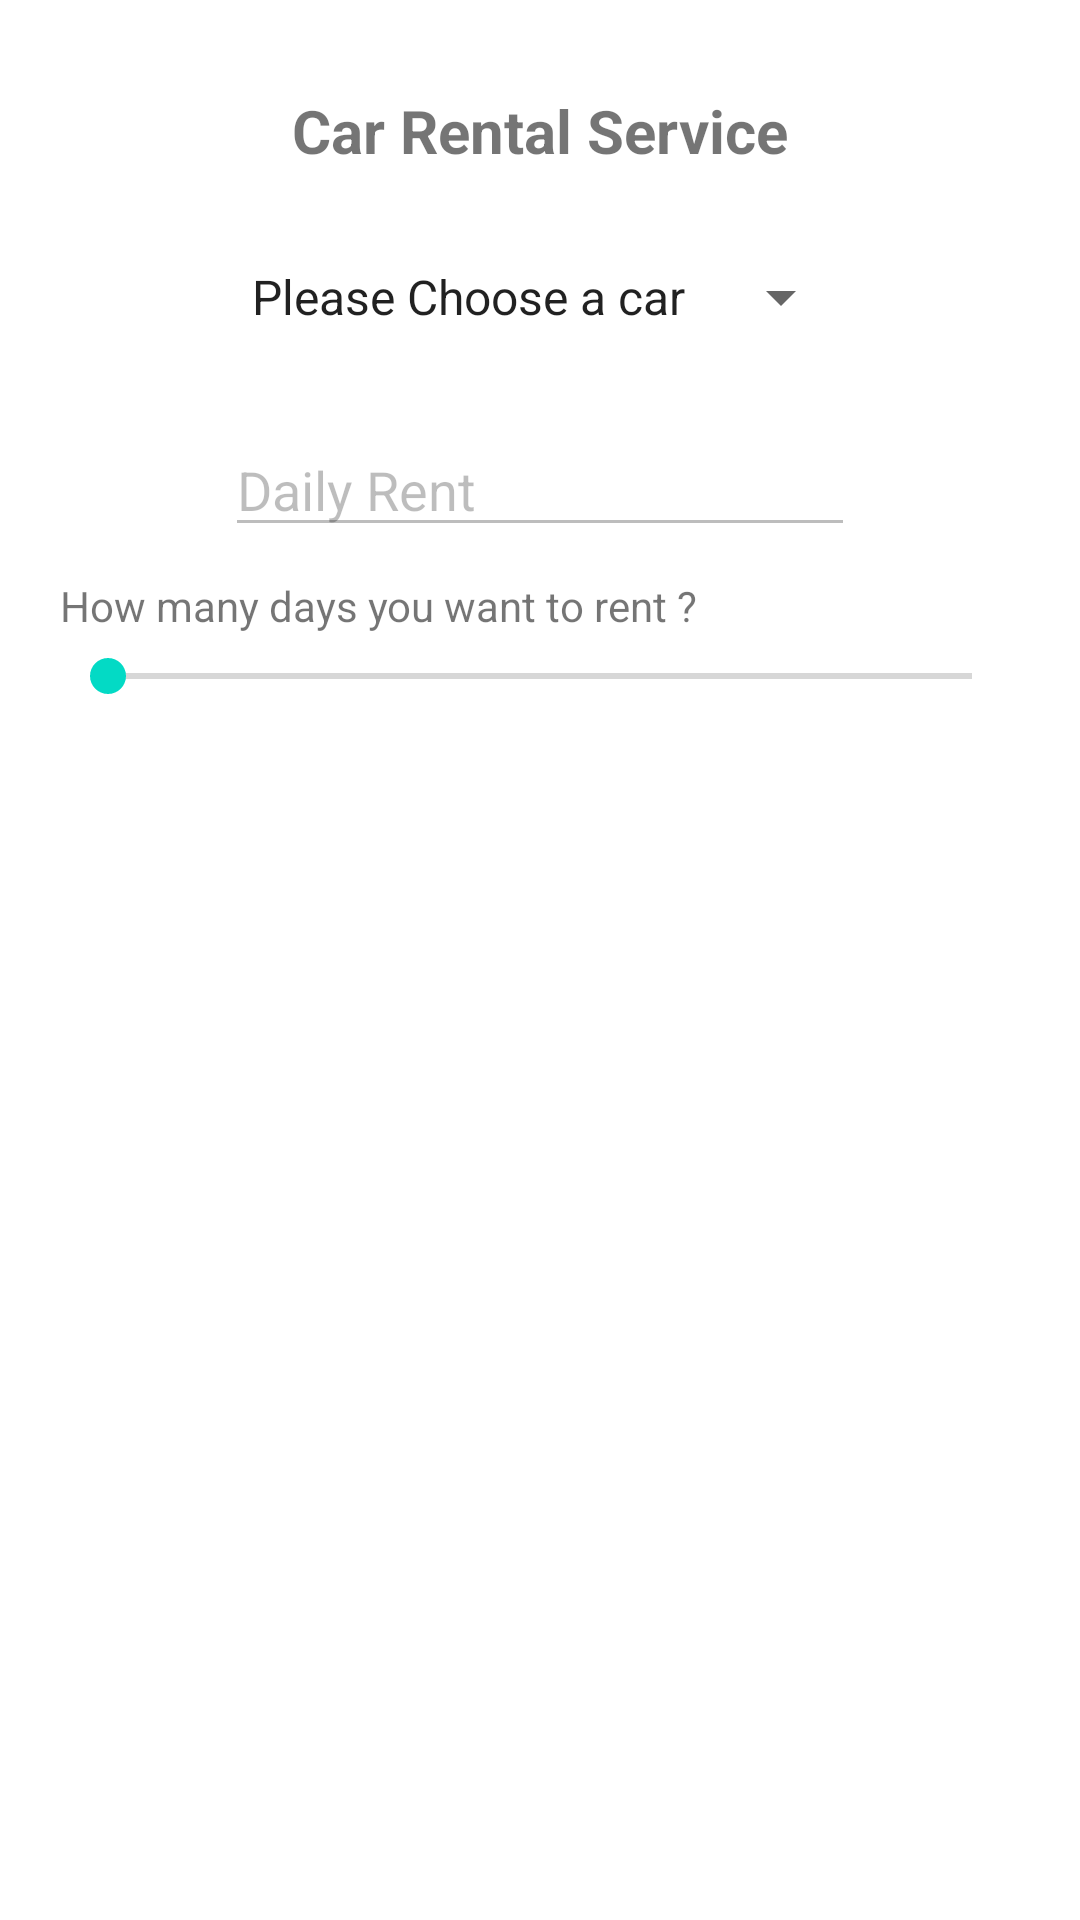

Here is an Android app screen rendered from its layout file. Give the layout XML and the strings, colors and styles it references.
<!-- AndroidManifest.xml: application theme Theme.Sumanth_C0880437_MT -->
<!-- res/layout/activity_main.xml -->
<?xml version="1.0" encoding="utf-8"?>
<androidx.constraintlayout.widget.ConstraintLayout xmlns:android="http://schemas.android.com/apk/res/android"
    xmlns:app="http://schemas.android.com/apk/res-auto"
    xmlns:tools="http://schemas.android.com/tools"
    android:layout_width="match_parent"
    android:layout_height="match_parent"
    tools:context=".MainActivity">

    <TextView
        android:id="@+id/txtvw_heading"
        android:layout_width="wrap_content"
        android:layout_height="wrap_content"
        android:text="Car Rental Service"
        android:textStyle="bold"
        android:textSize="20sp"
        android:layout_marginTop="30dp"
        app:layout_constraintEnd_toEndOf="parent"
        app:layout_constraintStart_toStartOf="parent"
        app:layout_constraintTop_toTopOf="parent" />
    <Spinner
        android:id="@+id/spinner_carlist"
        android:layout_width="wrap_content"
        android:layout_height="wrap_content"
        android:entries="@array/carlist"
        android:layout_marginTop="30dp"
        app:layout_constraintStart_toStartOf="parent"
        app:layout_constraintTop_toBottomOf="@id/txtvw_heading"
        app:layout_constraintEnd_toEndOf="parent"/>
    <EditText
        android:id="@+id/et_dailytrent"
        android:layout_width="wrap_content"
        android:layout_height="wrap_content"
        android:text="Daily Rent"
        android:ems="10"
        android:enabled="false"
        android:layout_marginTop="30dp"
        app:layout_constraintEnd_toEndOf="parent"
        app:layout_constraintStart_toStartOf="parent"
        app:layout_constraintTop_toBottomOf="@id/spinner_carlist"/>
    <LinearLayout
        android:layout_width="match_parent"
        android:layout_height="wrap_content"
        android:orientation="vertical"
        app:layout_constraintTop_toBottomOf="@id/et_dailytrent"
        android:layout_marginTop="10dp"
        android:layout_marginLeft="20dp"
        android:layout_marginRight="20dp">
        <TextView
            android:layout_width="match_parent"
            android:layout_height="wrap_content"
            android:text="How many days you want to rent ?"/>
        <SeekBar
            android:id="@+id/seekbar"
            android:layout_marginTop="5dp"
            android:layout_width="fill_parent"
            android:layout_height="wrap_content"
            android:max="10" />
    </LinearLayout>

</androidx.constraintlayout.widget.ConstraintLayout>
<!-- resources referenced by this layout -->
<resources>
  <string-array name="carlist">
          <item>Please Choose a car</item>
          <item>BMW</item>
          <item>Audi</item>
          <item>Ferrari</item>
          <item>Hyundai</item>
          <item>Volks Wagen</item>
          <item>Mahindra Thar</item>
          <item>Peugoet</item>
      </string-array>
  <style name="Theme.Sumanth_C0880437_MT" parent="Theme.MaterialComponents.DayNight.DarkActionBar">
          
          <item name="colorPrimary">@color/purple_500</item>
          <item name="colorPrimaryVariant">@color/purple_700</item>
          <item name="colorOnPrimary">@color/white</item>
          
          <item name="colorSecondary">@color/teal_200</item>
          <item name="colorSecondaryVariant">@color/teal_700</item>
          <item name="colorOnSecondary">@color/black</item>
          
          <item name="android:statusBarColor">?attr/colorPrimaryVariant</item>
          
      </style>
  <!-- not gathered from this repository: default colours our renderer supplied (Android Studio template values) -->
  <color name="purple_500">#FF6200EE</color>
  <color name="purple_700">#FF3700B3</color>
  <color name="teal_200">#FF03DAC5</color>
  <color name="teal_700">#FF018786</color>
  <color name="black">#FF000000</color>
  <color name="white">#FFFFFFFF</color>
</resources>
